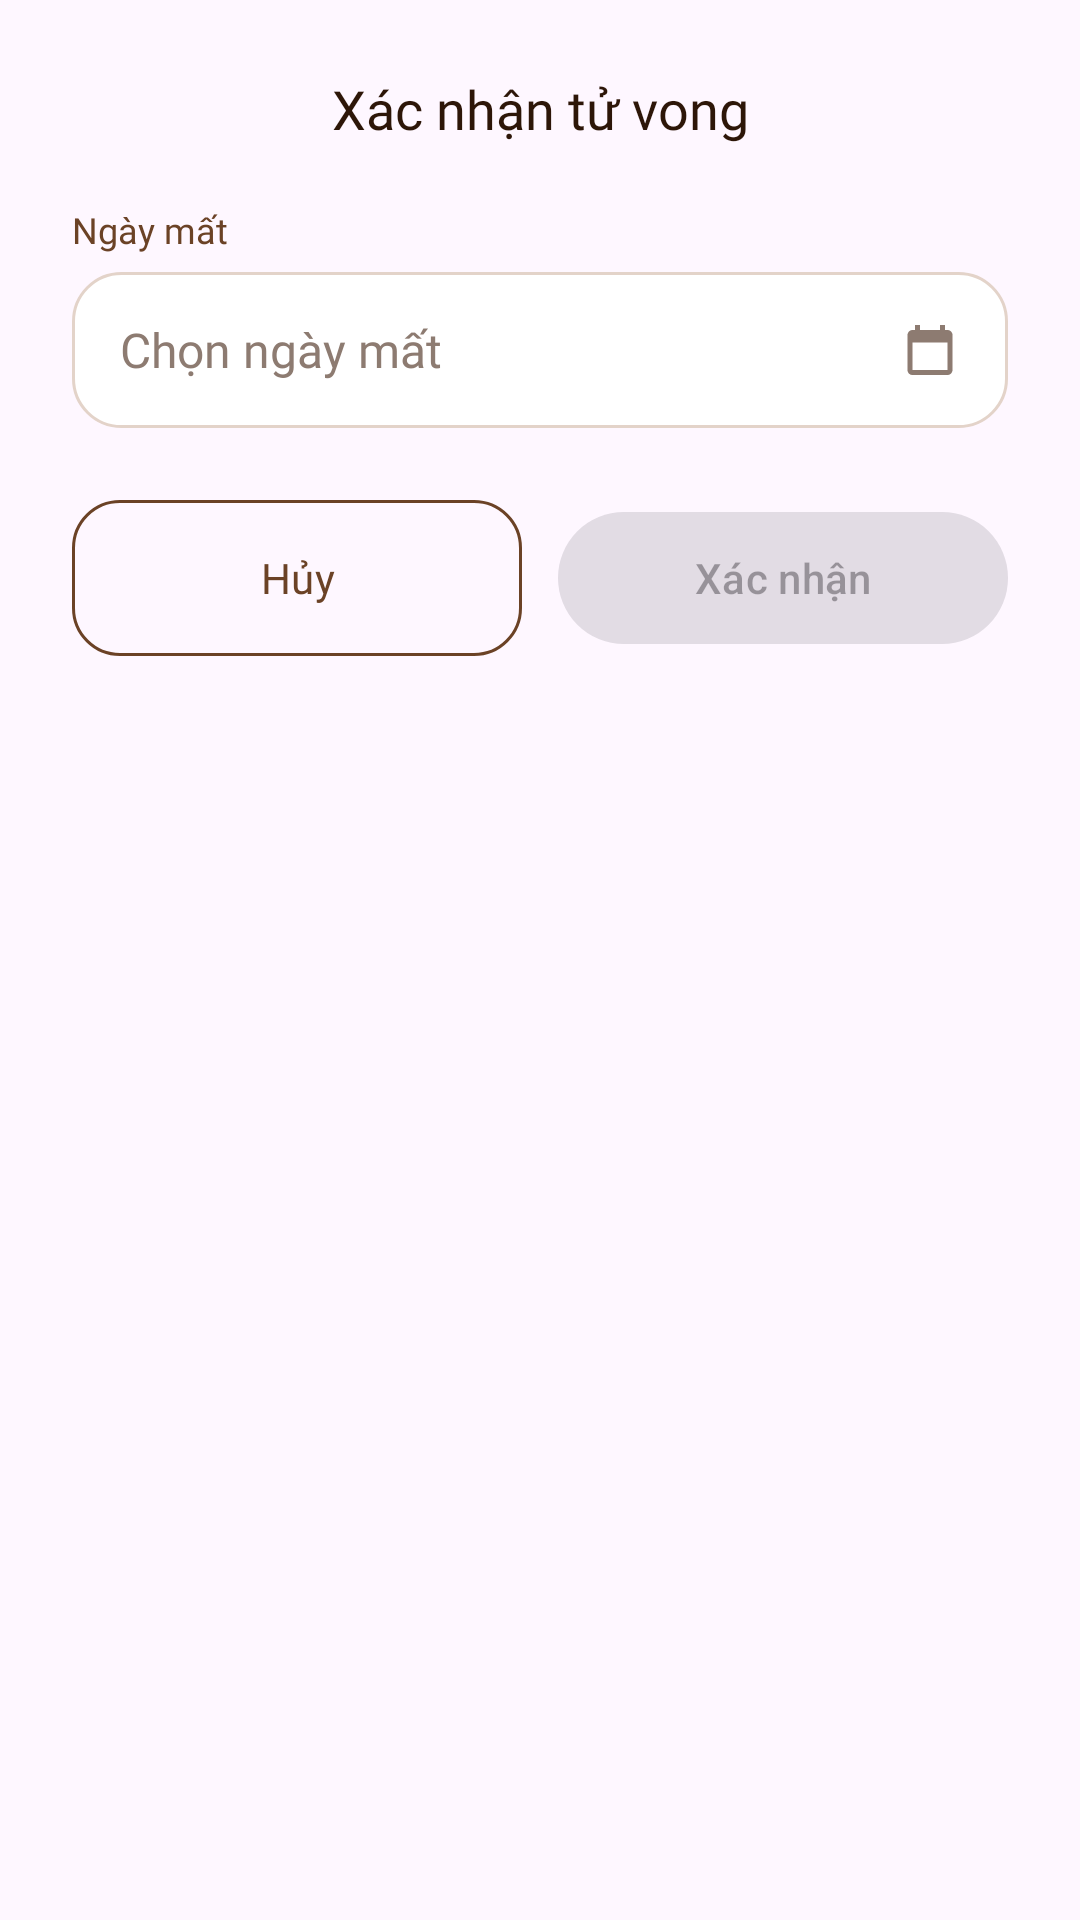

The Android layout XML behind this screen, and the referenced resources:
<!-- AndroidManifest.xml: application theme Theme.GiaPha -->
<!-- res/layout/dialog_death.xml -->
<?xml version="1.0" encoding="utf-8"?>
<LinearLayout xmlns:android="http://schemas.android.com/apk/res/android"
    android:layout_width="match_parent"
    android:layout_height="wrap_content"
    android:background="@drawable/bg_dialog"
    android:orientation="vertical"
    android:padding="24dp">

    <TextView
        android:layout_width="match_parent"
        android:layout_height="wrap_content"
        android:fontFamily="@font/be_vietnam_pro_bold"
        android:gravity="center"
        android:text="Xác nhận tử vong"
        android:textColor="@color/text_primary"
        android:textSize="18sp" />

    <TextView
        style="@style/Widget.GiaPha.FieldLabel"
        android:layout_width="wrap_content"
        android:layout_height="wrap_content"
        android:layout_marginTop="20dp"
        android:text="Ngày mất" />

    <LinearLayout
        android:id="@+id/fieldDate"
        android:layout_width="match_parent"
        android:layout_height="52dp"
        android:layout_marginTop="6dp"
        android:background="@drawable/bg_input"
        android:clickable="true"
        android:focusable="true"
        android:gravity="center_vertical"
        android:orientation="horizontal"
        android:paddingStart="16dp"
        android:paddingEnd="16dp">

        <TextView
            android:id="@+id/tvDate"
            android:layout_width="0dp"
            android:layout_height="wrap_content"
            android:layout_weight="1"
            android:fontFamily="@font/be_vietnam_pro"
            android:text="Chọn ngày mất"
            android:textColor="@color/text_hint"
            android:textSize="16sp" />

        <ImageView
            android:layout_width="20dp"
            android:layout_height="20dp"
            android:importantForAccessibility="no"
            android:src="@drawable/ic_calendar" />
    </LinearLayout>

    <TextView
        android:id="@+id/tvError"
        android:layout_width="match_parent"
        android:layout_height="wrap_content"
        android:layout_marginTop="4dp"
        android:fontFamily="@font/be_vietnam_pro"
        android:textColor="@color/danger"
        android:textSize="12sp"
        android:visibility="gone" />

    <LinearLayout
        android:layout_width="match_parent"
        android:layout_height="wrap_content"
        android:layout_marginTop="24dp"
        android:orientation="horizontal">

        <com.google.android.material.button.MaterialButton
            android:id="@+id/btnCancel"
            style="@style/Widget.GiaPha.Button.Outlined"
            android:layout_width="0dp"
            android:layout_height="52dp"
            android:layout_marginEnd="6dp"
            android:layout_weight="1"
            android:text="Hủy" />

        <com.google.android.material.button.MaterialButton
            android:id="@+id/btnConfirm"
            android:layout_width="0dp"
            android:layout_height="52dp"
            android:layout_marginStart="6dp"
            android:layout_weight="1"
            android:enabled="false"
            android:text="Xác nhận" />
    </LinearLayout>
</LinearLayout>
<!-- resources referenced by this layout -->
<resources>
  <color name="danger">#B3402F</color>
  <color name="text_hint">#8D7B71</color>
  <color name="text_primary">#2D1608</color>
  <!-- drawable bg_input (drawable) -->
  <?xml version="1.0" encoding="utf-8"?>
  <selector xmlns:android="http://schemas.android.com/apk/res/android">
      <item android:state_activated="true">
          <shape android:shape="rectangle">
              <solid android:color="@color/surface" />
              <stroke android:width="1.5dp" android:color="@color/danger" />
              <corners android:radius="16dp" />
          </shape>
      </item>
      <item android:state_focused="true">
          <shape android:shape="rectangle">
              <solid android:color="@color/surface" />
              <stroke android:width="1.5dp" android:color="@color/brown_primary" />
              <corners android:radius="16dp" />
          </shape>
      </item>
      <item>
          <shape android:shape="rectangle">
              <solid android:color="@color/surface" />
              <stroke android:width="1dp" android:color="@color/border_default" />
              <corners android:radius="16dp" />
          </shape>
      </item>
  </selector>
  <!-- drawable ic_calendar (drawable) -->
  <?xml version="1.0" encoding="utf-8"?>
  <vector xmlns:android="http://schemas.android.com/apk/res/android"
      android:width="24dp" android:height="24dp" android:viewportWidth="24" android:viewportHeight="24">
      <path android:fillColor="#8D7B71" android:pathData="M19,4h-1V2h-2v2H8V2H6v2H5C3.89,4 3.01,4.9 3.01,6L3,20c0,1.1 0.89,2 2,2h14c1.1,0 2,-0.9 2,-2V6c0,-1.1 -0.9,-2 -2,-2zM19,20H5V9h14v11z" />
  </vector>
  <style name="Widget.GiaPha.Button.Outlined" parent="Widget.Material3.Button.OutlinedButton">
          <item name="android:fontFamily">@font/be_vietnam_pro_semibold</item>
          <item name="fontFamily">@font/be_vietnam_pro_semibold</item>
          <item name="android:textSize">14sp</item>
          <item name="android:textColor">@color/brown_primary</item>
          <item name="android:textAllCaps">false</item>
          <item name="android:minHeight">52dp</item>
          <item name="android:insetTop">0dp</item>
          <item name="android:insetBottom">0dp</item>
          <item name="strokeColor">@color/brown_primary</item>
          <item name="strokeWidth">1dp</item>
          <item name="cornerRadius">16dp</item>
      </style>
  <style name="Widget.GiaPha.FieldLabel" parent="">
          <item name="android:fontFamily">@font/be_vietnam_pro_semibold</item>
          <item name="android:textSize">12sp</item>
          <item name="android:textColor">@color/brown_primary</item>
      </style>
  <style name="Theme.GiaPha" parent="Base.Theme.GiaPha" />
  <color name="surface">#FFFFFF</color>
  <color name="brown_primary">#6B4226</color>
  <color name="border_default">#E3D3C9</color>
  <style name="Base.Theme.GiaPha" parent="Theme.Material3.DayNight.NoActionBar">
          
          
      </style>
</resources>
